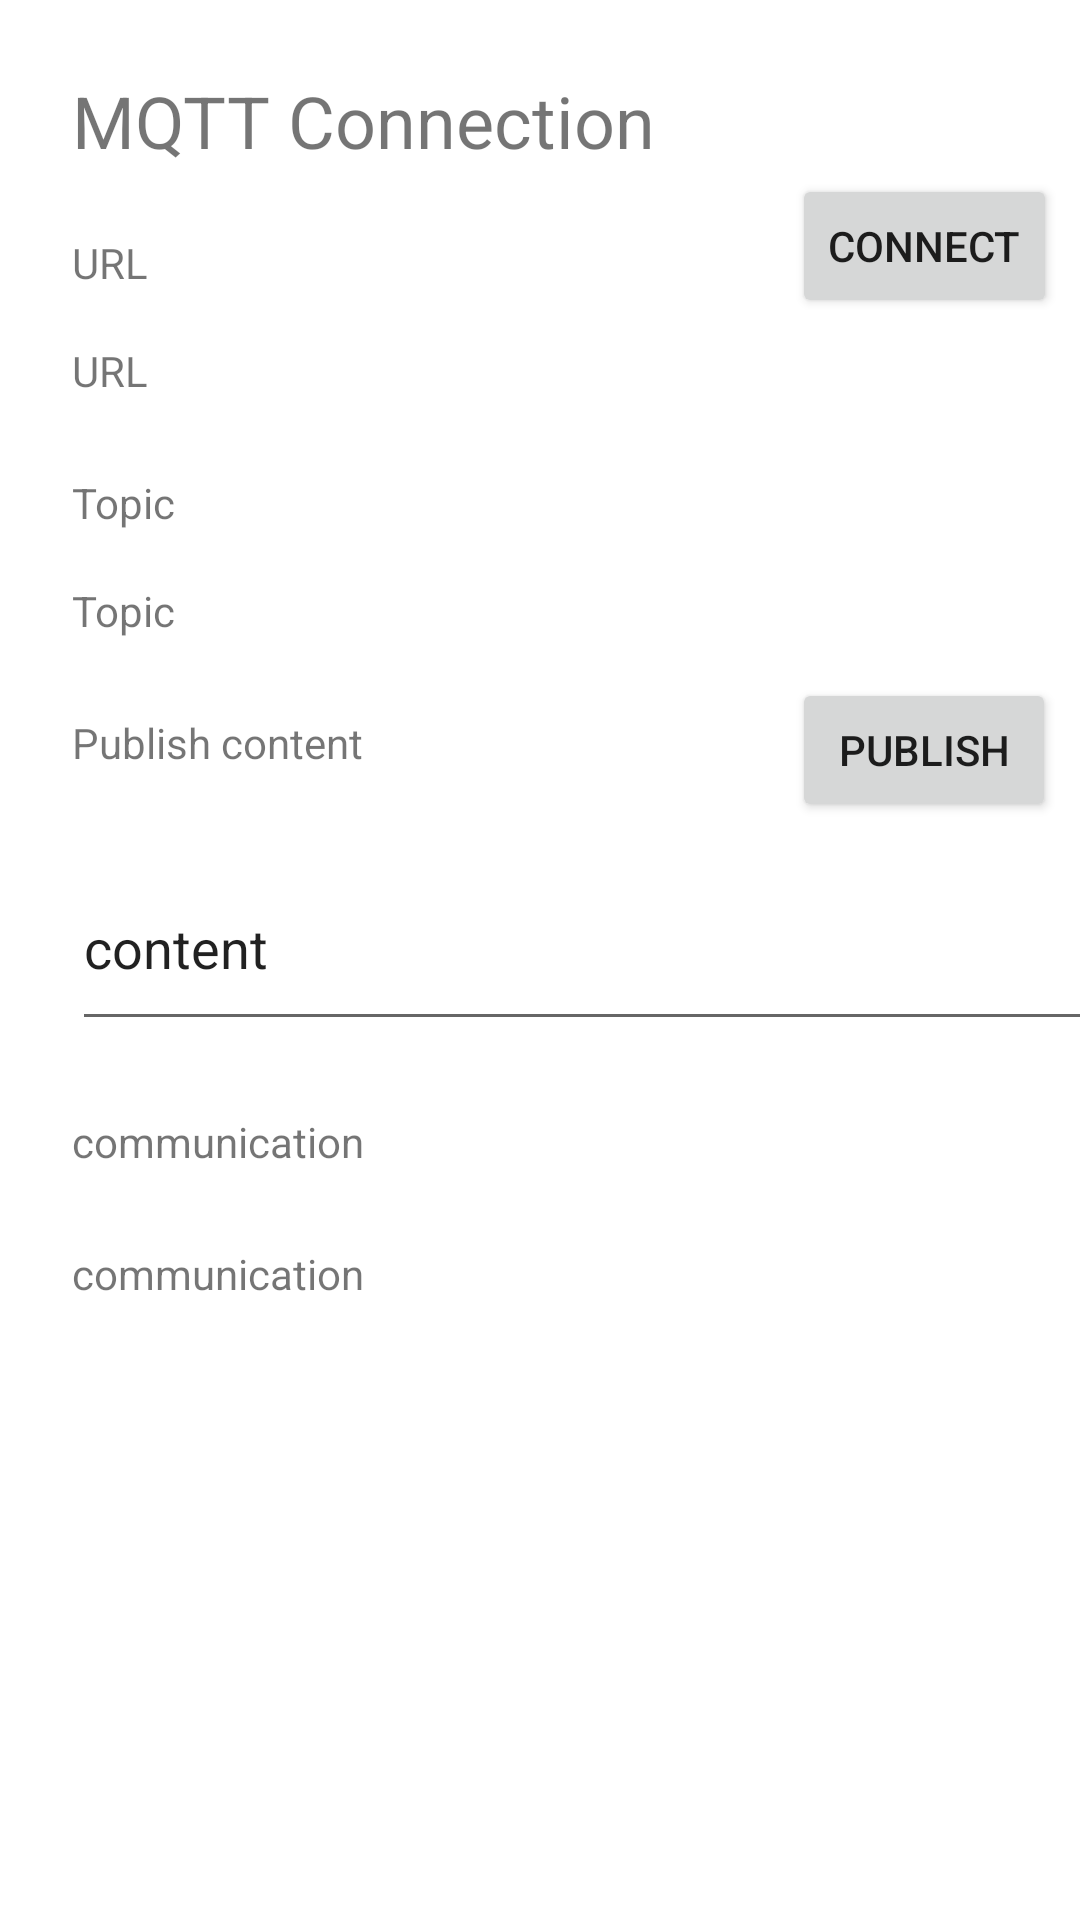

Write the Android layout XML for this screen, with the resource values it uses.
<!-- AndroidManifest.xml: application theme DrawerTheme -->
<!-- res/layout/fragment_mqtt_connection.xml -->
<?xml version="1.0" encoding="utf-8"?>
<androidx.constraintlayout.widget.ConstraintLayout xmlns:android="http://schemas.android.com/apk/res/android"
    xmlns:app="http://schemas.android.com/apk/res-auto"
    xmlns:tools="http://schemas.android.com/tools"
    android:layout_width="match_parent"
    android:layout_height="match_parent"
    android:background="@android:color/white">

    <TextView
        android:id="@+id/textView4"
        android:layout_width="120dp"
        android:layout_height="20dp"
        android:layout_marginStart="24dp"
        android:layout_marginTop="24dp"
        android:text="URL"
        app:layout_constraintStart_toStartOf="parent"
        app:layout_constraintTop_toBottomOf="@+id/textView11" />

    <TextView
        android:id="@+id/textView5"
        android:layout_width="360dp"
        android:layout_height="20dp"
        android:layout_marginStart="24dp"
        android:layout_marginTop="16dp"
        android:text="URL"
        app:layout_constraintStart_toStartOf="parent"
        app:layout_constraintTop_toBottomOf="@+id/textView4" />

    <TextView
        android:id="@+id/textView6"
        android:layout_width="120dp"
        android:layout_height="20dp"
        android:layout_marginStart="24dp"
        android:layout_marginTop="24dp"
        android:text="Topic"
        app:layout_constraintStart_toStartOf="parent"
        app:layout_constraintTop_toBottomOf="@+id/textView5" />

    <TextView
        android:id="@+id/textView7"
        android:layout_width="360dp"
        android:layout_height="20dp"
        android:layout_marginStart="24dp"
        android:layout_marginTop="16dp"
        android:text="Topic"
        app:layout_constraintStart_toStartOf="parent"
        app:layout_constraintTop_toBottomOf="@+id/textView6" />

    <TextView
        android:id="@+id/textView8"
        android:layout_width="120dp"
        android:layout_height="20dp"
        android:layout_marginStart="24dp"
        android:layout_marginTop="24dp"
        android:text="communication"
        app:layout_constraintStart_toStartOf="parent"
        app:layout_constraintTop_toBottomOf="@+id/textView13" />

    <TextView
        android:id="@+id/textView12"
        android:layout_width="120dp"
        android:layout_height="20dp"
        android:layout_marginStart="24dp"
        android:layout_marginTop="24dp"
        android:text="Publish content"
        app:layout_constraintStart_toStartOf="parent"
        app:layout_constraintTop_toBottomOf="@+id/textView7" />

    <TextView
        android:id="@+id/textView9"
        android:layout_width="360dp"
        android:layout_height="400dp"
        android:layout_marginStart="24dp"
        android:layout_marginTop="24dp"
        android:text="communication"
        app:layout_constraintStart_toStartOf="parent"
        app:layout_constraintTop_toBottomOf="@+id/textView8" />

    <EditText
        android:id="@+id/textView13"
        android:layout_width="358dp"
        android:layout_height="65dp"
        android:layout_marginStart="24dp"
        android:layout_marginTop="24dp"
        android:text="content"
        app:layout_constraintStart_toStartOf="parent"
        app:layout_constraintTop_toBottomOf="@id/textView12" />

    <TextView
        android:id="@+id/textView11"
        android:layout_width="330dp"
        android:layout_height="30dp"
        android:layout_marginStart="24dp"
        android:layout_marginTop="24dp"
        android:text="MQTT Connection"
        android:textSize="24sp"
        app:layout_constraintStart_toStartOf="parent"
        app:layout_constraintTop_toTopOf="parent" />

    <Button
        android:id="@+id/connectbutton"
        android:layout_width="wrap_content"
        android:layout_height="wrap_content"
        android:layout_marginStart="120dp"
        android:layout_marginTop="4dp"
        android:text="connect"
        app:layout_constraintStart_toEndOf="@+id/textView4"
        app:layout_constraintTop_toBottomOf="@+id/textView11" />

    <Button
        android:id="@+id/publish"
        android:layout_width="wrap_content"
        android:layout_height="wrap_content"
        android:layout_marginStart="120dp"
        android:layout_marginTop="12dp"
        android:text="publish"
        app:layout_constraintStart_toEndOf="@+id/textView12"
        app:layout_constraintTop_toBottomOf="@+id/textView7" />

</androidx.constraintlayout.widget.ConstraintLayout>
<!-- resources referenced by this layout -->
<resources>
  <style name="DrawerTheme" parent="Theme.AppCompat.Light.DarkActionBar">
  
          <item name="windowActionBar">false</item>
          <item name="windowNoTitle">true</item>
  
          <item name="colorPrimary">@color/design_default_color_primary</item>
          <item name="colorPrimaryDark">@color/design_default_color_primary_dark</item>
          <item name="colorAccent">@color/accent_material_light</item>
      </style>
</resources>
